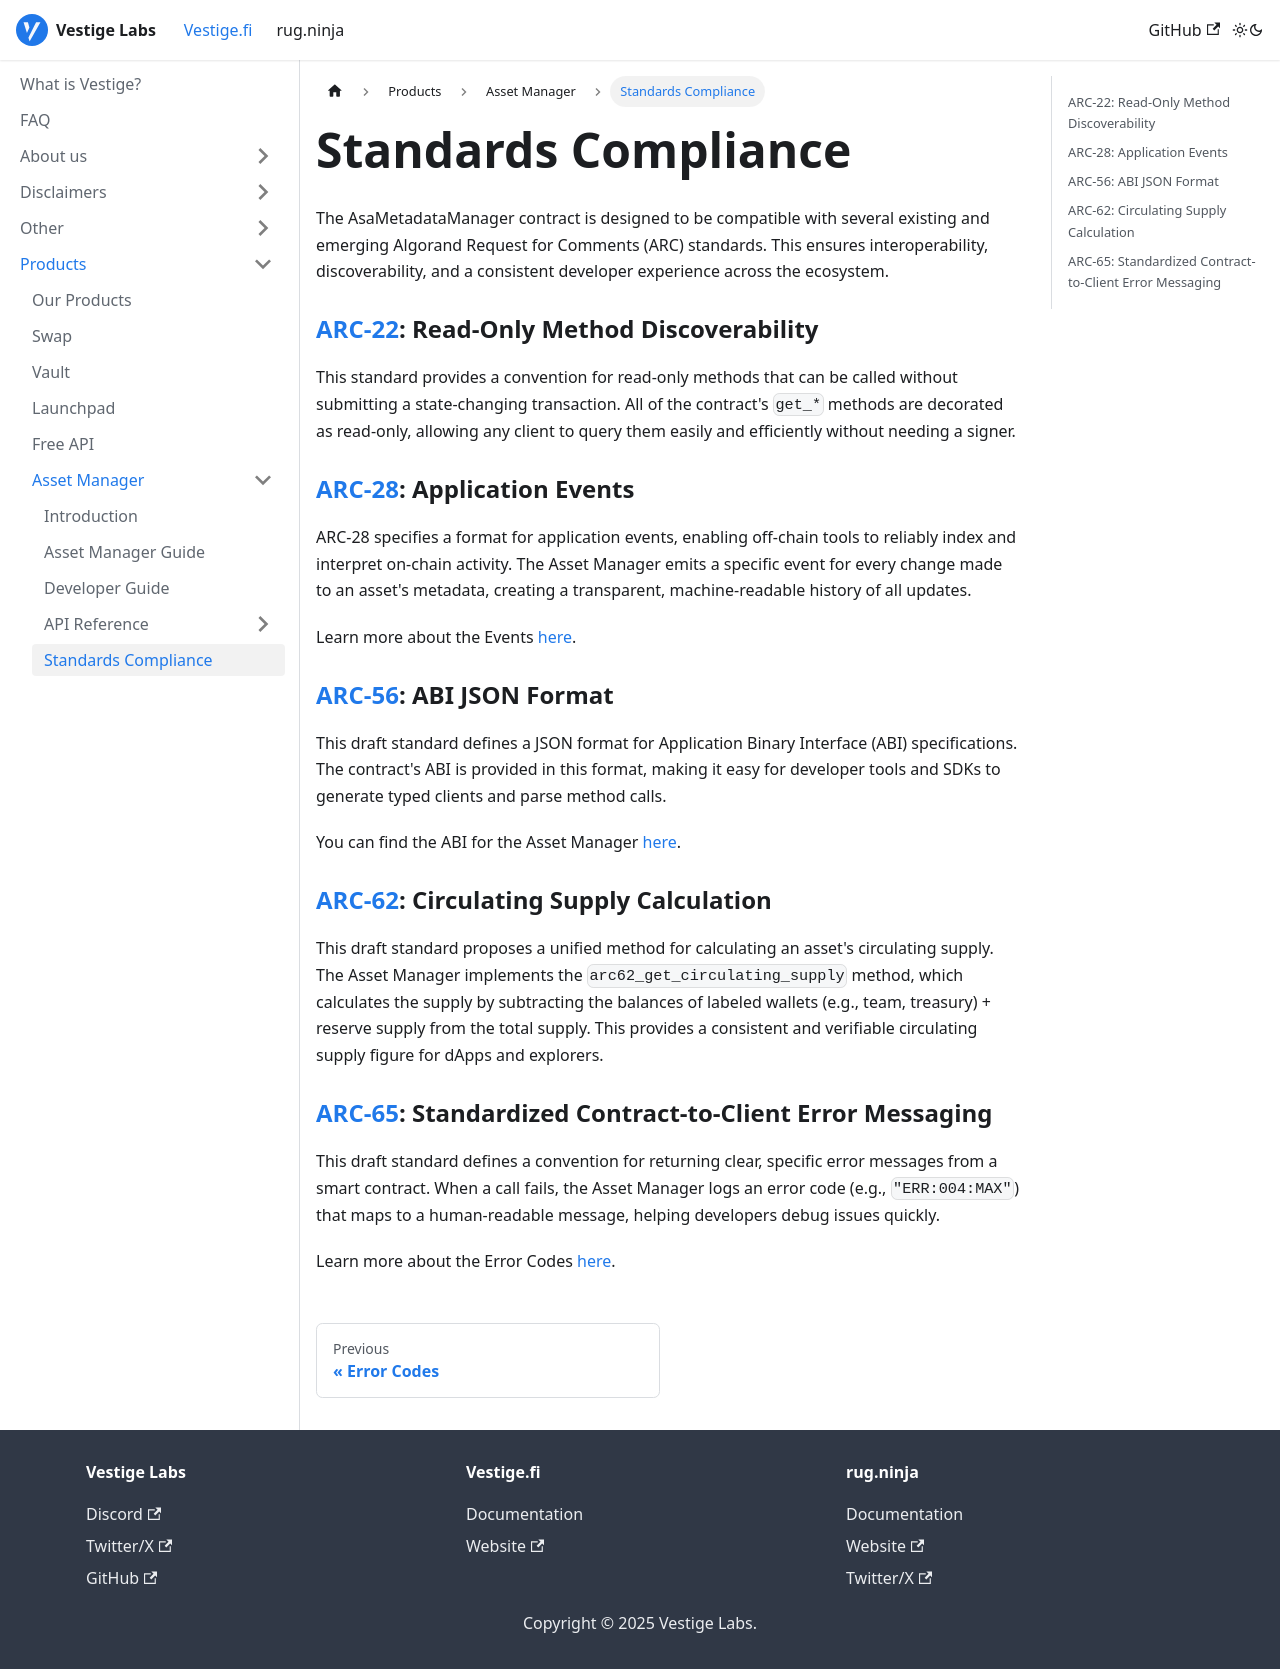

repository: vestigefi/Docs · page: docs/vestigefi/Products/Asset Manager/Standards Compliance/index.html · generator: docusaurus

---
sidebar_position: 5
---

# Standards Compliance

The AsaMetadataManager contract is designed to be compatible with several existing and emerging Algorand Request for Comments (ARC) standards. This ensures interoperability, discoverability, and a consistent developer experience across the ecosystem.

### [ARC-22](https://github.com/algorandfoundation/ARCs/blob/main/ARCs/arc-0022.md): Read-Only Method Discoverability

This standard provides a convention for read-only methods that can be called without submitting a state-changing transaction. All of the contract's `get_*` methods are decorated as read-only, allowing any client to query them easily and efficiently without needing a signer.

### [ARC-28](https://github.com/algorandfoundation/ARCs/blob/main/ARCs/arc-0028.md): Application Events

ARC-28 specifies a format for application events, enabling off-chain tools to reliably index and interpret on-chain activity. The Asset Manager emits a specific event for every change made to an asset's metadata, creating a transparent, machine-readable history of all updates.

Learn more about the Events [here](./API%20Reference/Events.md).

### [ARC-56](https://github.com/algorandfoundation/ARCs/pull/198): ABI JSON Format

This draft standard defines a JSON format for Application Binary Interface (ABI) specifications. The contract's ABI is provided in this format, making it easy for developer tools and SDKs to generate typed clients and parse method calls.

You can find the ABI for the Asset Manager [here](/abi/AsaMetadataManager.arc56.json).

### [ARC-62](https://github.com/algorandfoundation/ARCs/pull/214): Circulating Supply Calculation

This draft standard proposes a unified method for calculating an asset's circulating supply. The Asset Manager implements the `arc62_get_circulating_supply` method, which calculates the supply by subtracting the balances of labeled wallets (e.g., team, treasury) + reserve supply from the total supply. This provides a consistent and verifiable circulating supply figure for dApps and explorers.

### [ARC-65](https://github.com/algorandfoundation/ARCs/pull/261): Standardized Contract-to-Client Error Messaging

This draft standard defines a convention for returning clear, specific error messages from a smart contract. When a call fails, the Asset Manager logs an error code (e.g., `"ERR:004:MAX"`) that maps to a human-readable message, helping developers debug issues quickly. 

Learn more about the Error Codes [here](./API%20Reference/Error%20Codes.md).
